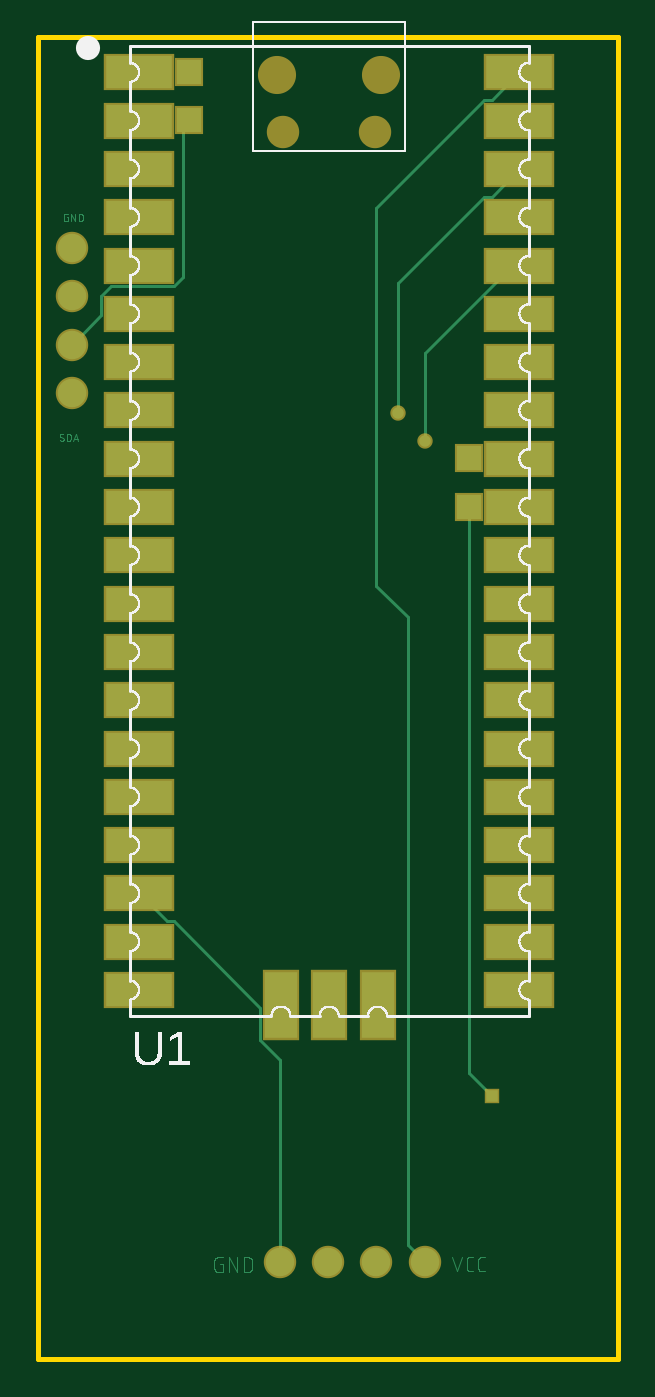
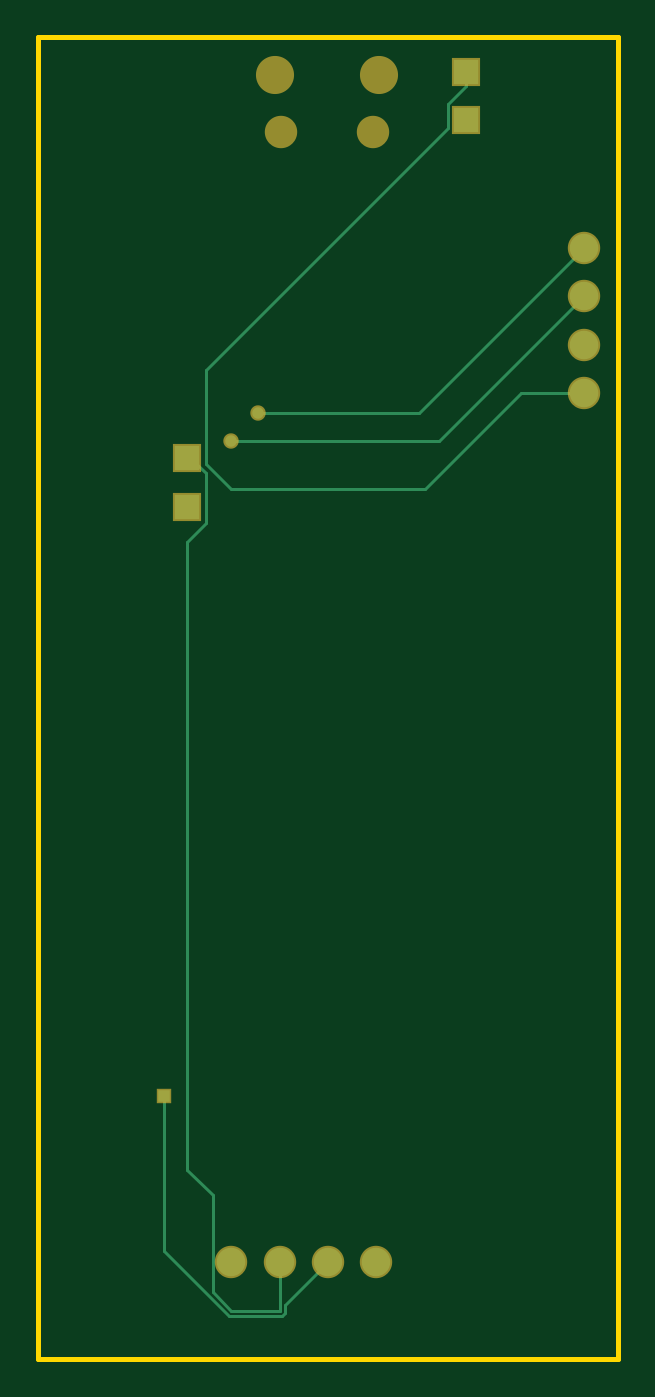
Circuit board: 7 layer files. Board 30.5 x 69.5 mm.
- bottom_copper: copper_bottom.gbr (1544 bytes)
- top_copper: copper_top.gbr (13475 bytes)
- outline: profile.gbr (256 bytes)
- top_silk: silkscreen_top.gbr (93967 bytes)
- bottom_mask: soldermask_bottom.gbr (700 bytes)
- top_mask: soldermask_top.gbr (1560 bytes)
- paste: solderpaste_top.gbr (1028 bytes)

=== bottom_copper: copper_bottom.gbr ===
G04 EAGLE Gerber RS-274X export*
G75*
%MOMM*%
%FSLAX34Y34*%
%LPD*%
%INBottom Copper*%
%IPPOS*%
%AMOC8*
5,1,8,0,0,1.08239X$1,22.5*%
G01*
G04 Define Apertures*
%ADD10C,0.606400*%
%ADD11C,1.500000*%
%ADD12C,0.152400*%
%ADD13R,1.275000X1.275000*%
%ADD14R,0.606400X0.606400*%
D10*
X203200Y787400D03*
D11*
X17660Y863600D03*
D12*
X93860Y787400D02*
X203200Y787400D01*
X93860Y787400D02*
X17660Y863600D01*
D11*
X17660Y889000D03*
D12*
X104274Y802386D01*
D10*
X189096Y802386D03*
D12*
X104274Y802386D01*
D11*
X127000Y355600D03*
X203200Y355600D03*
X17660Y838200D03*
D13*
X79584Y956056D03*
D11*
X17660Y812800D03*
D12*
X50800Y812800D01*
X101600Y762000D01*
X203200Y762000D01*
X216750Y775550D01*
X216750Y824650D01*
D13*
X79584Y981578D03*
D12*
X89370Y952030D02*
X216750Y824650D01*
X89370Y952030D02*
X89370Y964503D01*
X79584Y974289D01*
X79584Y981578D01*
D13*
X226536Y778764D03*
D12*
X225067Y778764D02*
X216750Y770447D01*
X203200Y330200D02*
X177800Y330200D01*
X177800Y355600D01*
D11*
X177800Y355600D03*
D12*
X212986Y390786D02*
X226536Y404336D01*
X212986Y390786D02*
X212986Y339986D01*
X203200Y330200D01*
X225067Y778764D02*
X226536Y778764D01*
X216750Y770447D02*
X216750Y744409D01*
X226536Y734623D02*
X226536Y404336D01*
X226536Y734623D02*
X216750Y744409D01*
D13*
X226536Y752856D03*
D14*
X238760Y443230D03*
D11*
X152400Y355600D03*
D12*
X238760Y361449D02*
X238760Y443230D01*
X238760Y361449D02*
X204463Y327152D01*
X176537Y327152D02*
X174752Y328937D01*
X176537Y327152D02*
X204463Y327152D01*
X174752Y333248D02*
X152400Y355600D01*
X174752Y333248D02*
X174752Y328937D01*
M02*

=== top_copper: copper_top.gbr (13475 bytes, source omitted) ===
=== outline: profile.gbr ===
G04 EAGLE Gerber RS-274X export*
G75*
%MOMM*%
%FSLAX34Y34*%
%LPD*%
%IN*%
%IPPOS*%
%AMOC8*
5,1,8,0,0,1.08239X$1,22.5*%
G01*
G04 Define Apertures*
%ADD10C,0.254000*%
D10*
X0Y304800D02*
X304800Y304800D01*
X304800Y1000000D01*
X0Y1000000D01*
X0Y304800D01*
M02*

=== top_silk: silkscreen_top.gbr (93967 bytes, source omitted) ===
=== bottom_mask: soldermask_bottom.gbr ===
G04 EAGLE Gerber RS-274X export*
G75*
%MOMM*%
%FSLAX34Y34*%
%LPD*%
%INSoldermask Bottom*%
%IPPOS*%
%AMOC8*
5,1,8,0,0,1.08239X$1,22.5*%
G01*
G04 Define Apertures*
%ADD10C,2.003200*%
%ADD11C,1.703200*%
%ADD12C,0.809600*%
%ADD13R,1.478200X1.478200*%
%ADD14R,0.809600X0.809600*%
D10*
X125810Y980040D03*
X180310Y980040D03*
D11*
X128810Y949740D03*
X177310Y949740D03*
D12*
X203200Y787400D03*
D11*
X17660Y863600D03*
X17660Y889000D03*
D12*
X189096Y802386D03*
D11*
X127000Y355600D03*
X203200Y355600D03*
X17660Y838200D03*
D13*
X79584Y956056D03*
D11*
X17660Y812800D03*
D13*
X79584Y981578D03*
X226536Y778764D03*
D11*
X177800Y355600D03*
D13*
X226536Y752856D03*
D14*
X238760Y443230D03*
D11*
X152400Y355600D03*
M02*

=== top_mask: soldermask_top.gbr ===
G04 EAGLE Gerber RS-274X export*
G75*
%MOMM*%
%FSLAX34Y34*%
%LPD*%
%INSoldermask Top*%
%IPPOS*%
%AMOC8*
5,1,8,0,0,1.08239X$1,22.5*%
G01*
G04 Define Apertures*
%ADD10R,3.703200X1.903200*%
%ADD11C,2.003200*%
%ADD12C,1.703200*%
%ADD13R,1.903200X3.703200*%
%ADD14C,0.809600*%
%ADD15R,1.478200X1.478200*%
%ADD16R,0.809600X0.809600*%
D10*
X53060Y981340D03*
X53060Y955940D03*
X53060Y930540D03*
X53060Y905140D03*
X53060Y879740D03*
X53060Y854340D03*
X53060Y828940D03*
X53060Y803540D03*
X53060Y778140D03*
X53060Y752740D03*
X53060Y727340D03*
X53060Y701940D03*
X53060Y676540D03*
X53060Y651140D03*
X53060Y625740D03*
X53060Y600340D03*
X53060Y574940D03*
X53060Y549540D03*
X53060Y524140D03*
X53060Y498740D03*
X253060Y498740D03*
X253060Y524140D03*
X253060Y549540D03*
X253060Y574940D03*
X253060Y600340D03*
X253060Y625740D03*
X253060Y651140D03*
X253060Y676540D03*
X253060Y701940D03*
X253060Y727340D03*
X253060Y752740D03*
X253060Y778140D03*
X253060Y803540D03*
X253060Y828940D03*
X253060Y854340D03*
X253060Y879740D03*
X253060Y905140D03*
X253060Y930540D03*
X253060Y955940D03*
X253060Y981340D03*
D11*
X125810Y980040D03*
X180310Y980040D03*
D12*
X128810Y949740D03*
X177310Y949740D03*
D13*
X127660Y490790D03*
X153060Y490790D03*
X178460Y490790D03*
D14*
X203200Y787400D03*
D12*
X17660Y863600D03*
X17660Y889000D03*
D14*
X189096Y802386D03*
D12*
X127000Y355600D03*
X203200Y355600D03*
X17660Y838200D03*
D15*
X79584Y956056D03*
D12*
X17660Y812800D03*
D15*
X79584Y981578D03*
X226536Y778764D03*
D12*
X177800Y355600D03*
D15*
X226536Y752856D03*
D16*
X238760Y443230D03*
D12*
X152400Y355600D03*
M02*

=== paste: solderpaste_top.gbr ===
G04 EAGLE Gerber RS-274X export*
G75*
%MOMM*%
%FSLAX34Y34*%
%LPD*%
%INSolderpaste Top*%
%IPPOS*%
%AMOC8*
5,1,8,0,0,1.08239X$1,22.5*%
G01*
G04 Define Apertures*
%ADD10R,3.500000X1.700000*%
%ADD11R,1.700000X3.500000*%
D10*
X53060Y981340D03*
X53060Y955940D03*
X53060Y930540D03*
X53060Y905140D03*
X53060Y879740D03*
X53060Y854340D03*
X53060Y828940D03*
X53060Y803540D03*
X53060Y778140D03*
X53060Y752740D03*
X53060Y727340D03*
X53060Y701940D03*
X53060Y676540D03*
X53060Y651140D03*
X53060Y625740D03*
X53060Y600340D03*
X53060Y574940D03*
X53060Y549540D03*
X53060Y524140D03*
X53060Y498740D03*
X253060Y498740D03*
X253060Y524140D03*
X253060Y549540D03*
X253060Y574940D03*
X253060Y600340D03*
X253060Y625740D03*
X253060Y651140D03*
X253060Y676540D03*
X253060Y701940D03*
X253060Y727340D03*
X253060Y752740D03*
X253060Y778140D03*
X253060Y803540D03*
X253060Y828940D03*
X253060Y854340D03*
X253060Y879740D03*
X253060Y905140D03*
X253060Y930540D03*
X253060Y955940D03*
X253060Y981340D03*
D11*
X127660Y490790D03*
X153060Y490790D03*
X178460Y490790D03*
M02*

